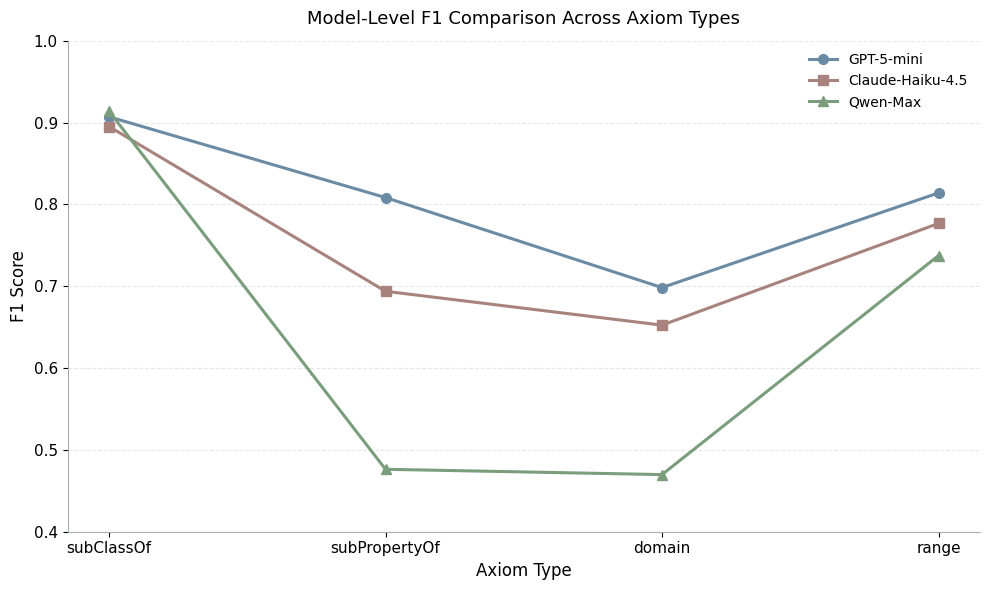

Write the Python code that produced this figure. (Note: this script raises an exception after producing the figure.)
from pathlib import Path

import matplotlib.pyplot as plt
import numpy as np


OUTPUT_PATH = Path("/Users/ning/Developer/project26/exps/chapter3v0323/chapter3/results/visualizations/fig3_6_model_axiom_f1_comparison.png")


def configure_matplotlib() -> None:
    plt.rcParams["font.sans-serif"] = [
        "PingFang SC",
        "Hiragino Sans GB",
        "STHeiti",
        "Heiti SC",
        "Arial Unicode MS",
        "DejaVu Sans",
    ]
    plt.rcParams["axes.unicode_minus"] = False


def main() -> None:
    configure_matplotlib()

    axiom_types = ["subClassOf", "subPropertyOf", "domain", "range"]
    x = np.arange(len(axiom_types))

    gpt_f1 = [0.9070, 0.8083, 0.6983, 0.8140]
    claude_f1 = [0.8951, 0.6938, 0.6524, 0.7767]
    qwen_f1 = [0.9138, 0.4763, 0.4698, 0.7374]

    colors = {
        "GPT-5-mini": "#6B8BA4",
        "Claude-Haiku-4.5": "#A8837E",
        "Qwen-Max": "#7A9D7C",
    }

    plt.figure(figsize=(10, 6))

    plt.plot(x, gpt_f1, marker="o", markersize=7, linewidth=2.2, color=colors["GPT-5-mini"], label="GPT-5-mini")
    plt.plot(
        x,
        claude_f1,
        marker="s",
        markersize=7,
        linewidth=2.2,
        color=colors["Claude-Haiku-4.5"],
        label="Claude-Haiku-4.5",
    )
    plt.plot(x, qwen_f1, marker="^", markersize=7, linewidth=2.2, color=colors["Qwen-Max"], label="Qwen-Max")

    plt.xticks(x, axiom_types, fontsize=11)
    plt.yticks(fontsize=11)
    plt.ylim(0.4, 1.0)
    plt.xlabel("Axiom Type", fontsize=12)
    plt.ylabel("F1 Score", fontsize=12)
    plt.title("Model-Level F1 Comparison Across Axiom Types", fontsize=13, pad=12)
    plt.grid(axis="y", linestyle="--", linewidth=0.8, alpha=0.35, color="#B8BDC6")
    plt.legend(fontsize=10, frameon=False)

    ax = plt.gca()
    ax.spines["top"].set_visible(False)
    ax.spines["right"].set_visible(False)
    ax.spines["left"].set_color("#A7ADB5")
    ax.spines["bottom"].set_color("#A7ADB5")

    plt.tight_layout()
    OUTPUT_PATH.parent.mkdir(parents=True, exist_ok=True)
    plt.savefig(OUTPUT_PATH, dpi=300, bbox_inches="tight")
    plt.close()


if __name__ == "__main__":
    main()
